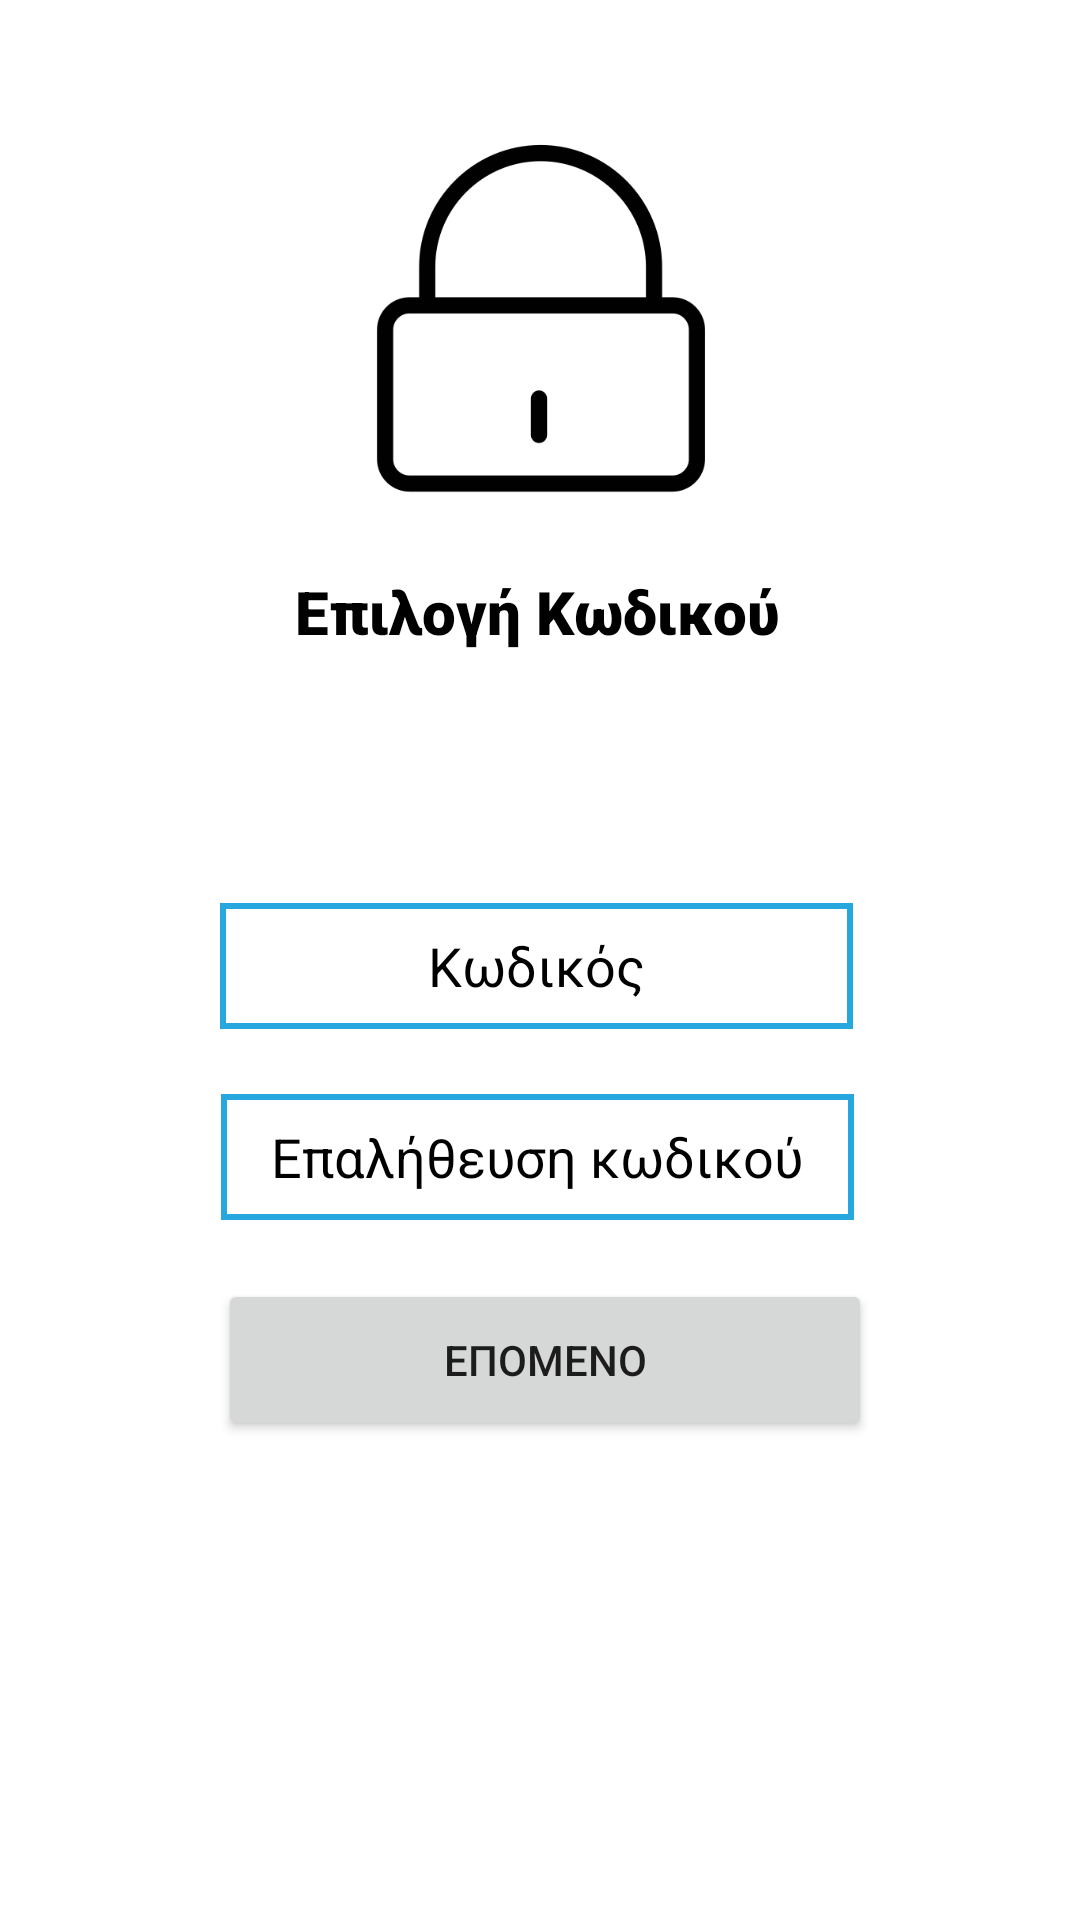

Reconstruct the res/layout file that produces this screen, plus the resources it refers to.
<!-- AndroidManifest.xml: application theme Theme.LockdownSMS -->
<!-- res/layout/activity_password.xml -->
<?xml version="1.0" encoding="utf-8"?>
<androidx.constraintlayout.widget.ConstraintLayout xmlns:android="http://schemas.android.com/apk/res/android"
    xmlns:app="http://schemas.android.com/apk/res-auto"
    xmlns:tools="http://schemas.android.com/tools"
    android:layout_width="match_parent"
    android:layout_height="match_parent"
    tools:context=".PasswordActivity">

    <ImageView
        android:id="@+id/imageView6"
        android:layout_width="212dp"
        android:layout_height="135dp"
        app:layout_constraintBottom_toBottomOf="parent"
        app:layout_constraintEnd_toEndOf="parent"
        app:layout_constraintHorizontal_bias="0.497"
        app:layout_constraintStart_toStartOf="parent"
        app:layout_constraintTop_toTopOf="parent"
        app:layout_constraintVertical_bias="0.076"
        app:srcCompat="@drawable/lockicon"
        tools:srcCompat="@drawable/lockicon" />

    <TextView
        android:id="@+id/textView6"
        android:layout_width="wrap_content"
        android:layout_height="wrap_content"
        android:fontFamily="sans-serif-black"
        android:text="Επιλογή Κωδικού"
        android:textColor="@color/black"
        android:textSize="20sp"
        app:layout_constraintBottom_toBottomOf="parent"
        app:layout_constraintEnd_toEndOf="parent"
        app:layout_constraintHorizontal_bias="0.497"
        app:layout_constraintStart_toStartOf="parent"
        app:layout_constraintTop_toBottomOf="@+id/imageView6"
        app:layout_constraintVertical_bias="0.039" />

    <EditText
        android:id="@+id/passwordEditText1"
        android:layout_width="211dp"
        android:layout_height="42dp"
        android:background="@drawable/edittextshape"
        android:ems="10"
        android:gravity="center"
        android:hint="Κωδικός"
        android:inputType="textPassword"
        android:textColor="@color/black"
        android:textColorHint="@color/black"
        app:layout_constraintBottom_toBottomOf="parent"
        app:layout_constraintEnd_toEndOf="parent"

        app:layout_constraintHorizontal_bias="0.492"

        app:layout_constraintStart_toStartOf="parent"
        app:layout_constraintTop_toBottomOf="@+id/textView6"
        app:layout_constraintVertical_bias="0.22" />

    <EditText
        android:id="@+id/passwordVerificationEditText1"
        android:layout_width="211dp"
        android:layout_height="42dp"
        android:background="@drawable/edittextshape"
        android:ems="10"
        android:gravity="center"
        android:hint="Επαλήθευση κωδικού"
        android:inputType="textPassword"
        android:textColor="@color/black"
        android:textColorHint="@color/black"
        app:layout_constraintBottom_toBottomOf="parent"
        app:layout_constraintEnd_toEndOf="parent"

        app:layout_constraintHorizontal_bias="0.495"
        app:layout_constraintStart_toStartOf="parent"
        app:layout_constraintTop_toBottomOf="@+id/passwordEditText1"
        app:layout_constraintVertical_bias="0.085" />

    <Button
        android:id="@+id/button4"
        android:layout_width="218dp"
        android:layout_height="54dp"
        android:onClick="goToConfirmActivity"
        android:text="ΕΠΟΜΕΝΟ"
        app:layout_constraintBottom_toBottomOf="parent"
        app:layout_constraintEnd_toEndOf="parent"
        app:layout_constraintHorizontal_bias="0.512"
        app:layout_constraintStart_toStartOf="parent"
        app:layout_constraintTop_toBottomOf="@+id/passwordVerificationEditText1"
        app:layout_constraintVertical_bias="0.109" />

</androidx.constraintlayout.widget.ConstraintLayout>
<!-- resources referenced by this layout -->
<resources>
  <!-- drawable edittextshape (drawable-v24) -->
  <?xml version="1.0" encoding="utf-8"?>
  <shape xmlns:android="http://schemas.android.com/apk/res/android">
      <stroke
          android:width="2dp"
          android:color="#26a7de" />
  </shape>
  <!-- drawable lockicon: png bitmap (drawable-v24, 7043 bytes) -->
  <style name="Theme.LockdownSMS" parent="Theme.MaterialComponents.DayNight.NoActionBar">
          
          <item name="colorPrimary">#26a7de</item>
          <item name="colorPrimaryVariant">#26a7de</item>
          <item name="colorOnPrimary">@color/white</item>
          
          <item name="colorSecondary">@color/teal_200</item>
          <item name="colorSecondaryVariant">@color/teal_700</item>
          <item name="colorOnSecondary">@color/black</item>
          
          <item name="android:statusBarColor" tools:targetApi="l">?attr/colorPrimaryVariant</item>
          
      </style>
  <!-- not gathered from this repository: default colours our renderer supplied (Android Studio template values) -->
  <color name="teal_200">#FF03DAC5</color>
  <color name="teal_700">#FF018786</color>
  <color name="black">#FF000000</color>
  <color name="white">#FFFFFFFF</color>
</resources>
